Run: headless pygame with SDL's dummy video driver; simulated clock (each Clock.tick advances the game by its frame time, no real sleeping); random seed 0; keys injected as events and as key.get_pressed() state; mouse plan: one left click at the window centre at the start of phase 2, then a move to the lower-right quarter at the start of phase 3.
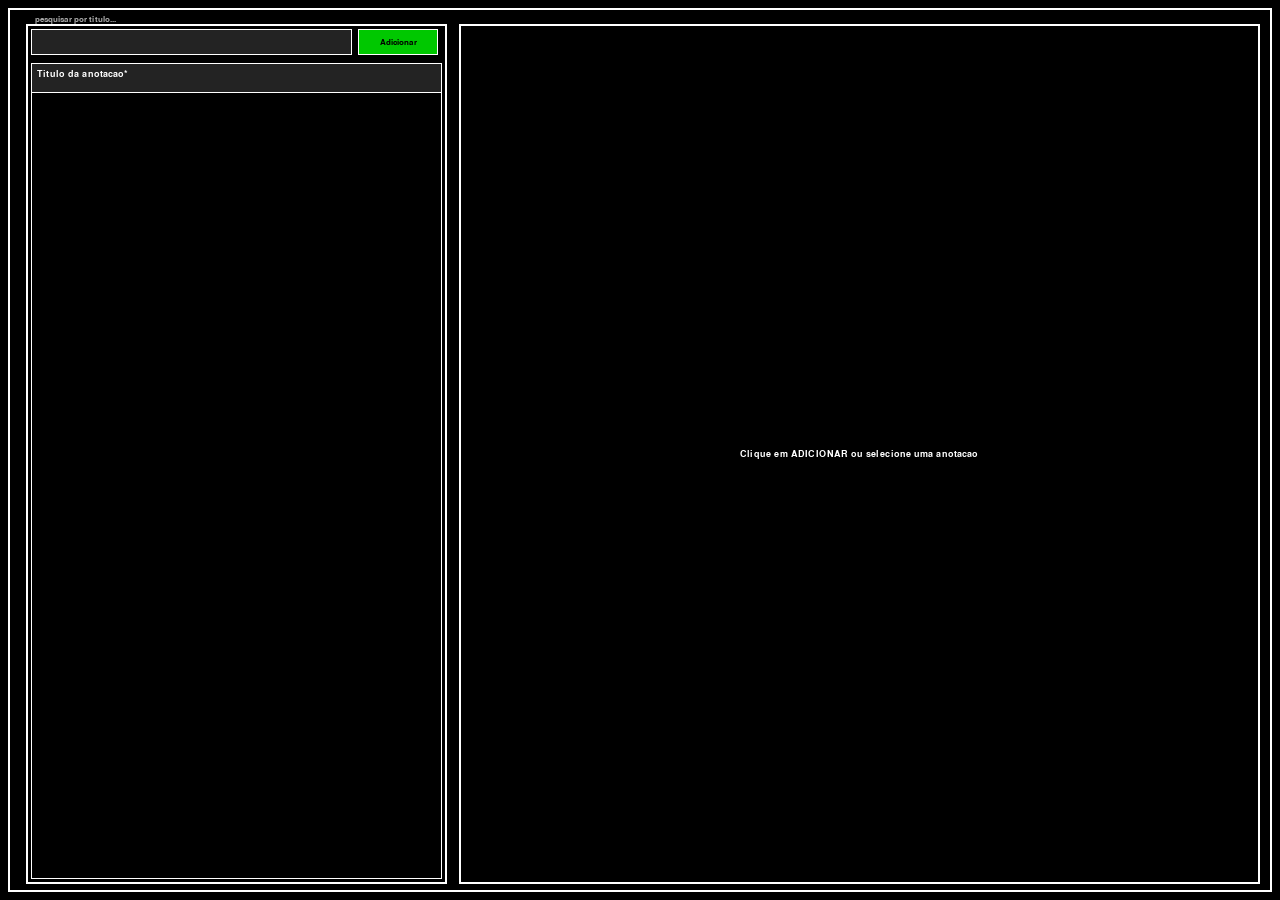
Frame 1 of 4 · flips 1–60 · no input
Frame 2 of 4 · flips 61–180 · clicked the window centre · tapped SPACE, RETURN · held RIGHT (→), D · screen unchanged from frame 1, image omitted
Frame 3 of 4 · flips 181–300 · moved the mouse to the lower-right quarter · held DOWN (↓), S · screen unchanged from frame 2, image omitted
Frame 4 of 4 · flips 301–420 · held LEFT (←), A, UP (↑), W · screen unchanged from frame 3, image omitted

The pygame program that drew these frames:

import sys
import math
import pygame

# Dimensoes base
WIDTH, HEIGHT = 1280, 900
FPS = 60

# Cores
BLACK = (0, 0, 0)
WHITE = (255, 255, 255)
GRAY_20 = (35, 35, 35)
GRAY_40 = (70, 70, 70)
GRAY_60 = (110, 110, 110)
GRAY_80 = (170, 170, 170)
PURPLE = (180, 0, 200)
ORANGE = (240, 140, 0)
GREEN = (0, 200, 0)
RED = (200, 40, 40)

pygame.init()
pygame.display.set_caption("Painel de Anotações (demo)")
WINDOW = pygame.display.set_mode((WIDTH, HEIGHT))
CLOCK = pygame.time.Clock()

FONTS = {
    "xs": pygame.font.SysFont("arial", 12),
    "sm": pygame.font.SysFont("arial", 14),
    "sm_b": pygame.font.SysFont("arial", 14, bold=True),
    "sm_i": pygame.font.SysFont("arial", 14, italic=True),
    "sm_bi": pygame.font.SysFont("arial", 14, bold=True, italic=True),
    "md": pygame.font.SysFont("arial", 18, bold=True),
    "lg": pygame.font.SysFont("arial", 28, bold=True),
}

DEFAULT_STYLE = {"bold": False, "italic": False, "underline": False}
STYLE_FONT_CACHE = {}


def wrap_text_with_starts(text, font, max_width):
    lines = []
    line_starts = []
    for paragraph in text.split("\n"):
        if paragraph == "":
            lines.append("")
            line_starts.append(len("\n".join(lines[:-1])) + (1 if lines[:-1] else 0))
            continue
        current = ""
        start_idx = len("\n".join(lines)) + (1 if lines else 0)
        for word in paragraph.split(" "):
            candidate = (current + " " + word).strip() if current else word
            if font.size(candidate)[0] <= max_width:
                current = candidate
            else:
                if current:
                    lines.append(current)
                    line_starts.append(start_idx)
                    start_idx += len(current) + 1
                current = word
        lines.append(current)
        line_starts.append(start_idx)
    return lines, line_starts


def draw_text(surface, text, font, color, pos, center=False):
    render = font.render(text, True, color)
    rect = render.get_rect()
    if center:
        rect.center = pos
    else:
        rect.topleft = pos
    surface.blit(render, rect)
    return rect


def draw_tabs(surface, state):
    tab_h = 36
    tab_w = WIDTH // len(state["tabs"])
    rects = []
    for idx, label in enumerate(state["tabs"]):
        rect = pygame.Rect(idx * tab_w, 0, tab_w, tab_h)
        active = label == state["active_tab"]
        pygame.draw.rect(surface, GRAY_60 if active else GRAY_40, rect)
        pygame.draw.rect(surface, BLACK, rect, 1)
        draw_text(surface, label, FONTS["md"], WHITE, rect.center, center=True)
        rects.append((label, rect))
    return rects, tab_h


NOTES_STATE = {
    "tabs": ["GERAL", "INVENTARIO", "HABILIDADES", "ANOTACOES"],
    "active_tab": "ANOTACOES",
    "notes": [],
    "filtered": [],
    "search": "",
    "show_form": False,
    "selected": None,
    "focus": None,  # search, title, subject, body
    "cursor": {"search": 0, "title": 0, "subject": 0, "body": 0},
    "form": {"title": "", "subject": "", "body": ""},
    "rects": {"fields": {}, "buttons": {}, "list_rows": []},
    "style_flags": {"bold": False, "italic": False, "underline": False},
    "body_styles": [],
}


def reset_form(state):
    state["form"] = {"title": "", "subject": "", "body": ""}
    state["cursor"] = {k: 0 for k in state["cursor"]}
    state["body_styles"] = []
    state["style_flags"] = DEFAULT_STYLE.copy()
    state["focus"] = None
    state["selected"] = None


def ensure_filtered(state):
    term = state.get("search", "").lower()
    notes = state["notes"]
    if not term:
        state["filtered"] = list(enumerate(notes))
    else:
        state["filtered"] = [
            (idx, n)
            for idx, n in enumerate(notes)
            if term in n.get("title", "").lower() or term in n.get("subject", "").lower()
        ]


def insert_text(state, field, text):
    if field not in state["form"] and field != "search":
        return
    if field == "search":
        buf = state.get("search", "")
        cur = state["cursor"].get(field, len(buf))
        cur = max(0, min(cur, len(buf)))
        new_buf = buf[:cur] + text + buf[cur:]
        state["search"] = new_buf
        state["cursor"][field] = cur + len(text)
        ensure_filtered(state)
    elif field == "body":
        buf = state["form"].get("body", "")
        styles = state.get("body_styles", [])
        cur = state["cursor"].get(field, len(buf))
        cur = max(0, min(cur, len(buf)))
        snapshot = state["style_flags"].copy()
        state["form"]["body"] = buf[:cur] + text + buf[cur:]
        insert_styles = [snapshot for _ in text]
        state["body_styles"] = styles[:cur] + insert_styles + styles[cur:]
        state["cursor"][field] = cur + len(text)
    else:
        buf = state["form"].get(field, "")
        cur = state["cursor"].get(field, len(buf))
        cur = max(0, min(cur, len(buf)))
        new_buf = buf[:cur] + text + buf[cur:]
        state["form"][field] = new_buf
    state["cursor"][field] = cur + len(text)


def ingest_incoming_note(payload):
    """
    Integração: adicionar uma anotação recebida externamente (ex.: painel de main2.py enviando email).
    Espera dict com chaves title, subject, body. Abre na lista como item novo sem abrir o formulário.
    """
    title = (payload.get("title") or "Sem título").strip()
    subject = (payload.get("subject") or "").strip()
    body = payload.get("body") or ""
    NOTES_STATE["notes"].append({"title": title, "subject": subject, "body": body})
    NOTES_STATE["selected"] = None
    NOTES_STATE["show_form"] = False
    NOTES_STATE["focus"] = None
    NOTES_STATE["cursor"]["search"] = len(NOTES_STATE.get("search", ""))
    NOTES_STATE["body_styles"] = []
    ensure_filtered(NOTES_STATE)


def add_note(state):
    data = {
        "title": state["form"]["title"] or "Sem título",
        "subject": state["form"]["subject"],
        "body": state["form"]["body"],
    }
    if state.get("selected") is None:
        state["notes"].append(data)
        new_idx = len(state["notes"]) - 1
    else:
        new_idx = state["selected"]
        if 0 <= new_idx < len(state["notes"]):
            state["notes"][new_idx] = data
    ensure_filtered(state)
    return new_idx
    ensure_filtered(state)


def remove_note(state):
    idx = state.get("selected")
    if idx is None:
        return
    if 0 <= idx < len(state["notes"]):
        state["notes"].pop(idx)
    state["selected"] = None
    reset_form(state)
    ensure_filtered(state)


def toolbar_action(state, action):
    field = "body"
    if action == "bold":
        state["style_flags"]["bold"] = not state["style_flags"].get("bold", False)
    elif action == "italic":
        state["style_flags"]["italic"] = not state["style_flags"].get("italic", False)
    elif action == "underline":
        state["style_flags"]["underline"] = not state["style_flags"].get("underline", False)
    elif action == "bullet":
        insert_text(state, field, "\n• ")
    elif action == "number":
        insert_text(state, field, "\n1. ")
    elif action == "align_left":
        insert_text(state, field, "\n")
    elif action == "align_center":
        insert_text(state, field, "\n")
    elif action == "align_right":
        insert_text(state, field, "\n")


def draw_text_input(rect, label, value, focus, key, state, multiline=False, max_lines=3):
    border = ORANGE if focus == key else WHITE
    pygame.draw.rect(WINDOW, GRAY_20, rect)
    pygame.draw.rect(WINDOW, border, rect, 1)
    draw_text(WINDOW, label, FONTS["sm_b"], WHITE, (rect.x, rect.y - 16))
    inner_pad_x = 6
    if multiline:
        lines, line_starts = wrap_text_with_starts(value or "", FONTS["sm"], rect.width - inner_pad_x * 2)
        line_h = FONTS["sm"].get_height()
        for i, line in enumerate(lines[:max_lines]):
            draw_text(WINDOW, line, FONTS["sm"], WHITE, (rect.x + inner_pad_x, rect.y + 4 + i * line_h))
        if focus == key:
            cur = state["cursor"].get(key, len(value))
            cur = max(0, min(cur, len(value)))
            line_idx = 0
            for idx, start in enumerate(line_starts):
                if cur >= start:
                    line_idx = idx
            line_idx = min(line_idx, len(lines) - 1) if lines else 0
            caret_line = lines[line_idx] if lines else ""
            offset_in_line = cur - line_starts[line_idx]
            caret_text = caret_line[:offset_in_line]
            caret_x = rect.x + inner_pad_x + FONTS["sm"].size(caret_text)[0]
            caret_y = rect.y + 4 + line_idx * line_h
            if (pygame.time.get_ticks() // 400) % 2 == 0:
                pygame.draw.line(WINDOW, WHITE, (caret_x, caret_y), (caret_x, caret_y + line_h), 1)
    else:
        draw_text(WINDOW, value or "", FONTS["sm"], WHITE, (rect.x + inner_pad_x, rect.y + 4))
        if focus == key:
            cur = state["cursor"].get(key, len(value))
            cur = max(0, min(cur, len(value)))
            caret_x = rect.x + inner_pad_x + FONTS["sm"].size((value or "")[:cur])[0]
            caret_y = rect.y + 3
            if (pygame.time.get_ticks() // 400) % 2 == 0:
                pygame.draw.line(WINDOW, WHITE, (caret_x, caret_y), (caret_x, rect.bottom - 3), 1)


def draw_toolbar(surface, rect, state):
    actions = [
        ("B", "bold"),
        ("I", "italic"),
        ("U", "underline"),
        ("•", "bullet"),
        ("1.", "number"),
        ("L", "align_left"),
        ("C", "align_center"),
        ("R", "align_right"),
    ]
    btn_w = 36
    btn_h = rect.height
    btn_gap = 4
    rects = []
    for i, (label, action) in enumerate(actions):
        bx = rect.x + i * (btn_w + btn_gap)
        brect = pygame.Rect(bx, rect.y, btn_w, btn_h)
        active = False
        if action in ("bold", "italic", "underline"):
            active = state["style_flags"].get(action, False)
        pygame.draw.rect(surface, GRAY_40 if not active else GRAY_60, brect)
        pygame.draw.rect(surface, ORANGE if active else WHITE, brect, 1)
        draw_text(surface, label, FONTS["sm_b"], WHITE, brect.center, center=True)
        rects.append((action, brect))
    return rects


def get_font_for_style(style):
    bold = style.get("bold", False)
    italic = style.get("italic", False)
    underline = style.get("underline", False)
    key = (bold, italic, underline)
    if key in STYLE_FONT_CACHE:
        return STYLE_FONT_CACHE[key]
    font = pygame.font.SysFont("arial", 14, bold=bold, italic=italic)
    font.set_underline(underline)
    STYLE_FONT_CACHE[key] = font
    return font


def draw_notes_panel(surface, state):
    surface.fill(BLACK)
    rects = {"fields": {}, "buttons": {}, "list_rows": [], "toolbar": []}

    panel_rect = pygame.Rect(8, 8, WIDTH - 16, HEIGHT - 16)
    pygame.draw.rect(surface, BLACK, panel_rect)
    pygame.draw.rect(surface, WHITE, panel_rect, 2)

    left_pad = panel_rect.x + 18
    top_y = panel_rect.y + 16

    # Search and add on left panel
    left_w = panel_rect.width // 3
    left_rect = pygame.Rect(left_pad, top_y, left_w, panel_rect.height - 24)
    pygame.draw.rect(surface, BLACK, left_rect)
    pygame.draw.rect(surface, WHITE, left_rect, 2)
    inner_left = left_rect.inflate(-10, -10)

    search_rect = pygame.Rect(inner_left.x, inner_left.y, inner_left.width - 90, 26)
    pygame.draw.rect(surface, GRAY_20, search_rect)
    pygame.draw.rect(surface, ORANGE if state["focus"] == "search" else WHITE, search_rect, 1)
    draw_text(surface, "pesquisar por titulo...", FONTS["xs"], GRAY_80, (search_rect.x + 4, search_rect.y - 14))
    draw_text(surface, state["search"], FONTS["sm"], WHITE, (search_rect.x + 4, search_rect.y + 4))
    if state["focus"] == "search":
        cur = state["cursor"].get("search", len(state["search"]))
        cur = max(0, min(cur, len(state["search"])))
        caret_x = search_rect.x + 4 + FONTS["sm"].size(state["search"][:cur])[0]
        if (pygame.time.get_ticks() // 400) % 2 == 0:
            pygame.draw.line(surface, WHITE, (caret_x, search_rect.y + 4), (caret_x, search_rect.bottom - 4), 1)
    rects["fields"]["search"] = search_rect
    add_left_rect = pygame.Rect(search_rect.right + 6, search_rect.y, 80, 26)
    pygame.draw.rect(surface, GREEN, add_left_rect)
    pygame.draw.rect(surface, WHITE, add_left_rect, 1)
    draw_text(surface, "Adicionar", FONTS["xs"], BLACK, add_left_rect.center, center=True)
    rects["buttons"]["add_left"] = add_left_rect

    # List of notes
    list_rect = pygame.Rect(inner_left.x, search_rect.bottom + 8, inner_left.width, inner_left.bottom - search_rect.bottom - 8)
    pygame.draw.rect(surface, BLACK, list_rect)
    pygame.draw.rect(surface, WHITE, list_rect, 1)
    header_h = 30
    pygame.draw.rect(surface, GRAY_20, (list_rect.x, list_rect.y, list_rect.width, header_h))
    pygame.draw.rect(surface, WHITE, (list_rect.x, list_rect.y, list_rect.width, header_h), 1)
    draw_text(surface, "Titulo da anotacao*", FONTS["sm_b"], WHITE, (list_rect.x + 6, list_rect.y + 6))

    rects["list_rows"] = []
    y_row = list_rect.y + header_h
    row_h = 60
    ensure_filtered(state)
    for idx_display, (idx_note, note) in enumerate(state["filtered"]):
        if y_row + row_h > list_rect.bottom:
            break
        row_rect = pygame.Rect(list_rect.x, y_row, list_rect.width, row_h)
        pygame.draw.rect(surface, BLACK, row_rect)
        pygame.draw.rect(surface, WHITE, row_rect, 1)
        if state.get("selected") == idx_note:
            pygame.draw.rect(surface, PURPLE, row_rect, 2)
        draw_text(surface, note.get("title", "Sem titulo"), FONTS["sm_b"], WHITE, (row_rect.x + 6, row_rect.y + 4))
        draw_text(surface, f"Sobre: {note.get('subject','')}", FONTS["xs"], WHITE, (row_rect.x + 6, row_rect.y + 24))
        rects["list_rows"].append((idx_note, row_rect))
        y_row += row_h

    # Right form
    right_x = left_rect.right + 12
    right_w = panel_rect.right - right_x - 12
    right_rect = pygame.Rect(right_x, top_y, right_w, panel_rect.height - 24)
    pygame.draw.rect(surface, BLACK, right_rect)
    pygame.draw.rect(surface, WHITE, right_rect, 2)
    inner_right = right_rect.inflate(-10, -10)

    if state.get("show_form") or state.get("selected") is not None:
        title_rect = pygame.Rect(inner_right.x, inner_right.y + 10, inner_right.width - 200, 32)
        draw_text_input(title_rect, "Titulo da anotacao*", state["form"]["title"], state["focus"], "title", state, multiline=False)
        rects["fields"]["title"] = title_rect

        btn_remove = pygame.Rect(title_rect.right + 8, title_rect.y, 90, 26)
        btn_edit = pygame.Rect(btn_remove.right + 8, title_rect.y, 90, 26)
        pygame.draw.rect(surface, RED, btn_remove)
        pygame.draw.rect(surface, WHITE, btn_remove, 1)
        draw_text(surface, "Remover", FONTS["xs"], BLACK, btn_remove.center, center=True)
        pygame.draw.rect(surface, GREEN, btn_edit)
        pygame.draw.rect(surface, WHITE, btn_edit, 1)
        edit_label = "Adicionar" if state.get("selected") is None else "Editar"
        draw_text(surface, edit_label, FONTS["xs"], BLACK, btn_edit.center, center=True)
        rects["buttons"]["remove"] = btn_remove
        rects["buttons"]["save"] = btn_edit

        subject_rect = pygame.Rect(inner_right.x, title_rect.bottom + 12, inner_right.width, 32)
        draw_text_input(subject_rect, "SOBRE*", state["form"]["subject"], state["focus"], "subject", state, multiline=False)
        rects["fields"]["subject"] = subject_rect

        toolbar_rect = pygame.Rect(inner_right.x, subject_rect.bottom + 6, 8 * 40 - 4, 26)
        toolbar_rects = draw_toolbar(surface, toolbar_rect, state)
        rects["toolbar"] = toolbar_rects

        body_rect = pygame.Rect(inner_right.x, toolbar_rect.bottom + 8, inner_right.width, inner_right.bottom - toolbar_rect.bottom - 12)
        border = ORANGE if state.get("focus") == "body" else WHITE
        pygame.draw.rect(surface, GRAY_20, body_rect)
        pygame.draw.rect(surface, border, body_rect, 1)
        draw_text(surface, "Conteudo da anotacao (caracteres ilimitados)", FONTS["xs"], WHITE, (body_rect.x, body_rect.y - 16))
        # Render body with per-character styles
        text_body = state["form"]["body"]
        styles = state.get("body_styles", [])
        default_style = DEFAULT_STYLE
        x = body_rect.x + 4
        y = body_rect.y + 4
        max_w = body_rect.width - 8
        line_h = get_font_for_style(default_style).get_height()
        caret_pos = state["cursor"].get("body", len(text_body))
        caret_coords = (x, y)
        for idx, ch in enumerate(text_body):
            style = styles[idx] if idx < len(styles) else default_style
            font = get_font_for_style(style)
            ch_w, ch_h = font.size(ch)
            if ch == "\n" or x + ch_w > body_rect.x + max_w:
                x = body_rect.x + 4
                y += line_h
            if ch == "\n":
                line_h = font.get_height()
                if idx == caret_pos:
                    caret_coords = (x, y)
                continue
            surface.blit(font.render(ch, True, WHITE), (x, y))
            if idx == caret_pos:
                caret_coords = (x, y)
            x += ch_w
            line_h = max(line_h, ch_h)
        # caret at end
        if caret_pos == len(text_body):
            caret_coords = (x, y)
        if state.get("focus") == "body" and (pygame.time.get_ticks() // 400) % 2 == 0:
            pygame.draw.line(surface, WHITE, caret_coords, (caret_coords[0], caret_coords[1] + line_h), 1)
        rects["fields"]["body"] = body_rect
    else:
        placeholder = "Clique em ADICIONAR ou selecione uma anotacao"
        draw_text(surface, placeholder, FONTS["sm"], WHITE, right_rect.center, center=True)

    return rects


def handle_mouse(pos, rects, state):
    # toolbar
    for action, r in rects.get("toolbar", []):
        if r.collidepoint(pos):
            toolbar_action(state, action)
            return
    # buttons
    btns = rects.get("buttons", {})
    if btns.get("add_left") and btns["add_left"].collidepoint(pos):
        reset_form(state)
        state["show_form"] = True
        return
    if btns.get("save") and btns["save"].collidepoint(pos):
        was_new = state.get("selected") is None
        new_idx = add_note(state)
        if was_new:
            reset_form(state)
            state["show_form"] = False
            state["selected"] = None
        else:
            state["selected"] = new_idx
            state["show_form"] = True
        return
    if btns.get("remove") and btns["remove"].collidepoint(pos):
        remove_note(state)
        return
    # fields
    for key, rect in rects.get("fields", {}).items():
        if rect and rect.collidepoint(pos):
            state["focus"] = key
            if key == "search":
                state["cursor"]["search"] = len(state["search"])
            elif key in {"title", "subject", "body"}:
                state["cursor"][key] = len(state["form"][key])
            return
    # list rows
    for idx, rect in rects.get("list_rows", []):
        if rect.collidepoint(pos):
            state["selected"] = idx
            note = state["notes"][idx]
            state["form"] = {
                "title": note.get("title", ""),
                "subject": note.get("subject", ""),
                "body": note.get("body", ""),
            }
            for k in {"title", "subject", "body"}:
                state["cursor"][k] = len(state["form"][k])
            default_style = DEFAULT_STYLE.copy()
            state["body_styles"] = [default_style for _ in state["form"]["body"]]
            state["show_form"] = True
            state["focus"] = None
            return
    state["focus"] = None


def handle_key(event, state):
    field = state.get("focus")
    if not field:
        return
    if field in {"search", "title", "subject", "body"}:
        if field in {"title", "subject", "body"} and not state.get("show_form"):
            return
        buf = state["search"] if field == "search" else state["form"][field]
    else:
        return
    cur = state["cursor"].get(field, len(buf))
    cur = max(0, min(cur, len(buf)))
    key = event.key
    if key == pygame.K_BACKSPACE:
        if cur > 0:
            buf = buf[:cur - 1] + buf[cur:]
            if field == "body":
                styles = state.get("body_styles", [])
                state["body_styles"] = styles[:cur - 1] + styles[cur:]
            cur -= 1
    elif key == pygame.K_DELETE:
        if cur < len(buf):
            buf = buf[:cur] + buf[cur + 1:]
            if field == "body":
                styles = state.get("body_styles", [])
                state["body_styles"] = styles[:cur] + styles[cur + 1:]
    elif key == pygame.K_LEFT:
        cur = max(0, cur - 1)
    elif key == pygame.K_RIGHT:
        cur = min(len(buf), cur + 1)
    elif key == pygame.K_HOME:
        cur = 0
    elif key == pygame.K_END:
        cur = len(buf)
    elif key == pygame.K_RETURN:
        if field == "body":
            buf = buf[:cur] + "\n" + buf[cur:]
            styles = state.get("body_styles", [])
            styles = styles[:cur] + [state["style_flags"].copy()] + styles[cur:]
            state["body_styles"] = styles
            cur += 1
    if field == "search":
        state["search"] = buf
        ensure_filtered(state)
    else:
        state["form"][field] = buf
    state["cursor"][field] = cur


def handle_text_input(event, state):
    text = event.text
    if not text:
        return
    field = state.get("focus")
    if not field:
        return
    if field in {"title", "subject", "body"} and not state.get("show_form"):
        return
    if field in {"search", "title", "subject", "body"}:
        insert_text(state, field, text)


def main():
    running = True
    ensure_filtered(NOTES_STATE)
    while running:
        rects = draw_notes_panel(WINDOW, NOTES_STATE)
        pygame.display.flip()
        CLOCK.tick(FPS)
        for event in pygame.event.get():
            if event.type == pygame.QUIT:
                running = False
            elif event.type == pygame.MOUSEBUTTONDOWN and event.button == 1:
                handle_mouse(event.pos, rects, NOTES_STATE)
            elif event.type == pygame.TEXTINPUT:
                handle_text_input(event, NOTES_STATE)
            elif event.type == pygame.KEYDOWN:
                if event.key == pygame.K_ESCAPE:
                    running = False
                else:
                    handle_key(event, NOTES_STATE)
    pygame.quit()
    sys.exit()


if __name__ == "__main__":
    main()
